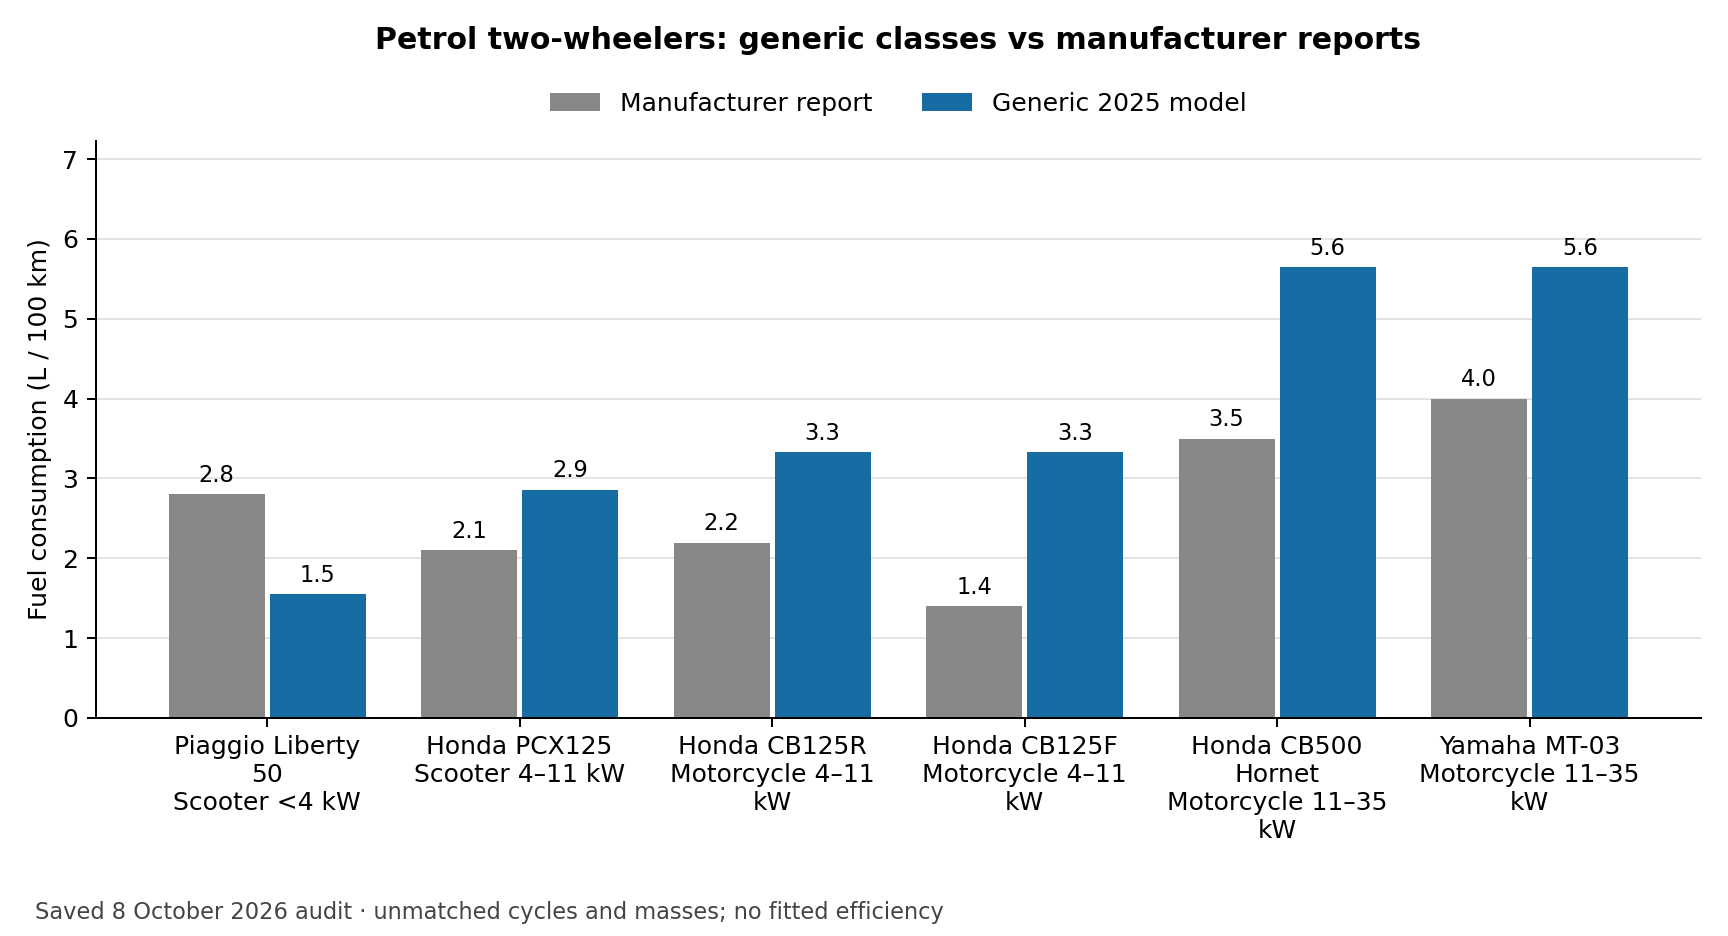

Source data for this figure (header and first rows):
label, first, second, observation_id, qualification
Piaggio Liberty 50?Scooter <4 kW, 2.801, 1.549, piaggio-liberty50-euro4, unmatched screening only
Honda PCX125?Scooter 4–11 kW, 2.1, 2.859, honda-pcx125-2025, unmatched screening only
Honda CB125R?Motorcycle 4–11 kW, 2.198, 3.328, honda-cb125r-2024, unmatched screening only
Honda CB125F?Motorcycle 4–11 kW, 1.4, 3.328, honda-cb125f-2024, unmatched screening only
Honda CB500 Hornet?Motorcycle 11–35 kW, 3.5, 5.646, honda-cb500-hornet-2024, unmatched screening only
Yamaha MT-03?Motorcycle 11–35 kW, 4, 5.646, yamaha-mt03-2025, unmatched screening only
